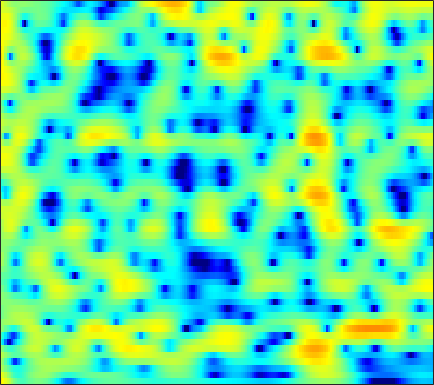

The file beside this chart, header and first rows:
6.185, 5.5039, 4.4885, 3.3515, 2.4258, 1.122, -0.1893, -1.0963, -2.046, -2.5308, -2.5161, -2.2602, -1.761, -1.2369, -0.8908, -0.53563, -0.3152, -0.24953, -0.29756, -0.49202, -0.84064, -1.2035, -1.8334, -2.6301
4.777, 3.895, 2.601, 1.183, 0.05935, -1.448, -2.799, -3.541, -3.955, -3.684, -2.965, -2.305, -1.425, -0.6364, -0.1308, 0.4179, 0.8192, 1.026, 1.175, 1.187, 1.064, 0.8844, 0.5342, 0.06416
2.265, 1.314, -0.004023, -1.325, -2.265, -3.356, -4.145, -4.466, -4.517, -4.184, -3.586, -3.036, -2.253, -1.478, -0.9349, -0.2782, 0.2816, 0.6335, 1.014, 1.296, 1.487, 1.575, 1.624, 1.604
1.626, 0.3025, -1.752, -4.252, -6.551, -10.4, -14.77, -15.15, -11.4, -7.976, -5.476, -4.026, -2.478, -1.263, -0.5209, 0.2768, 0.8837, 1.227, 1.556, 1.764, 1.883, 1.932, 1.96, 1.967
2.641, 1.805, 0.7335, -0.2361, -0.8582, -1.488, -1.827, -1.878, -1.682, -1.244, -0.6736, -0.2126, 0.3851, 0.9092, 1.23, 1.54, 1.689, 1.684, 1.497, 1.097, 0.4909, -0.07948, -0.9489, -1.836
0.868, -0.3345, -1.83, -2.951, -3.397, -3.397, -2.84, -2.207, -1.238, -0.2511, 0.6756, 1.299, 2.011, 2.571, 2.863, 3.109, 3.171, 3.091, 2.767, 2.135, 1.108, 0.01974, -1.971, -4.754
-4.417, -7.032, -11.61, -18.23, -20.13, -14.27, -10.02, -7.705, -5.265, -3.301, -1.685, -0.6551, 0.5081, 1.442, 1.978, 2.473, 2.739, 2.831, 2.814, 2.651, 2.327, 1.979, 1.413, 0.834
-2.744, -4.345, -6.689, -9.297, -11.39, -14.05, -14.5, -12.43, -8.693, -5.503, -3.015, -1.54, 0.0446, 1.248, 1.952, 2.62, 2.96, 3.017, 2.902, 2.682, 2.433, 2.24, 1.965, 1.643
0.7675, 0.003165, -1.072, -2.226, -3.135, -4.208, -4.49, -3.836, -2.299, -0.7029, 0.7045, 1.594, 2.522, 3.093, 3.294, 3.347, 3.136, 2.78, 2.003, 0.9661, -0.1278, -0.8031, -1.369, -1.526
0.4828, 0.8058, 1.113, 1.298, 1.398, 1.543, 1.758, 1.978, 2.284, 2.57, 2.813, 2.968, 3.072, 2.927, 2.598, 1.879, 0.8876, -0.07726, -1.904, -4.791, -9.626, -16.26, -22.68, -12.15
-0.9477, -0.2063, 0.5088, 1.014, 1.329, 1.703, 1.984, 2.121, 2.215, 2.278, 2.295, 2.237, 2.079, 1.831, 1.541, 0.9446, 0.1711, -0.443, -1.293, -2.279, -3.322, -3.937, -4.236, -4.095
-0.6041, -0.2019, 0.2299, 0.578, 0.7861, 0.9817, 1.096, 1.137, 1.153, 1.145, 1.071, 0.955, 0.7442, 0.5544, 0.4476, 0.2658, -0.0244, -0.2612, -0.4997, -0.6213, -0.7458, -0.8583, -0.9677, -0.9478
0.2069, 0.2427, 0.2823, 0.3012, 0.2571, 0.1257, -0.02509, -0.1204, -0.243, -0.4201, -0.6283, -0.7879, -1.017, -1.288, -1.442, -1.467, -1.333, -1.199, -0.9611, -0.5931, -0.1175, 0.2221, 0.5879, 0.8618
0.4708, 0.242, -0.1924, -0.7794, -1.263, -1.863, -2.334, -2.572, -2.752, -2.907, -3.119, -3.33, -3.79, -4.697, -5.625, -6.669, -6.591, -5.615, -3.78, -1.995, -0.46, 0.5622, 1.687, 2.471
-0.3994, -0.845, -1.963, -3.716, -5.443, -8.392, -11.42, -11.66, -9.314, -6.991, -5.553, -5.135, -5.305, -6.27, -7.948, -11.75, -12.93, -9.946, -5.603, -2.17, 0.2006, 1.447, 2.718, 3.65
-1.487, -1.78, -2.551, -3.807, -5.161, -7.217, -8.677, -8.773, -7.558, -5.755, -4.225, -3.473, -2.9, -2.409, -2.089, -1.857, -1.454, -0.8248, 0.1323, 1.042, 1.965, 2.587, 3.152, 3.476
-1.131, -1.27, -1.567, -2.067, -2.519, -2.959, -3.168, -3.217, -2.983, -2.471, -1.923, -1.404, -0.6925, -0.1787, 0.2389, 0.8412, 1.247, 1.518, 1.941, 2.238, 2.366, 2.409, 2.379, 2.127
0.2705, -0.1071, -0.8115, -1.602, -2.161, -2.845, -3.319, -3.381, -3.011, -2.31, -1.491, -0.8053, 0.2142, 1.017, 1.462, 2.069, 2.55, 2.718, 2.801, 2.791, 2.511, 2.132, 1.506, 0.6842
1.796, 1.024, -0.3326, -2.062, -3.763, -6.857, -10.59, -11.79, -8.845, -5.316, -2.53, -0.9293, 0.6096, 1.89, 2.655, 3.293, 3.743, 3.956, 3.936, 3.652, 3.147, 2.518, 1.299, -0.3201
1.705, 1.049, -0.01568, -1.511, -2.867, -4.831, -6.715, -7.199, -6.01, -4.058, -2.127, -0.8001, 0.5413, 1.536, 2.223, 2.869, 3.2, 3.374, 3.422, 3.152, 2.693, 2.184, 1.166, -0.1588
0.6699, 0.4868, 0.08559, -0.4608, -0.8662, -1.39, -1.811, -1.938, -1.934, -1.655, -1.192, -0.883, -0.2885, 0.2771, 0.5731, 1.037, 1.39, 1.506, 1.628, 1.621, 1.396, 1.194, 0.8195, 0.2982
0.4011, 0.5363, 0.5347, 0.4744, 0.3084, -0.04133, -0.3976, -0.7164, -1.181, -1.561, -1.776, -1.908, -1.844, -1.42, -1.136, -0.713, -0.1739, 0.1053, 0.3317, 0.5326, 0.57, 0.5261, 0.5083, 0.4287
0.9054, 1.375, 1.831, 2.034, 1.95, 1.593, 0.9074, 0.1153, -1.213, -2.996, -4.969, -5.967, -6.277, -5.172, -3.76, -2.294, -1.305, -0.6619, -0.227, -0.1015, -0.04868, -0.1628, -0.3275, -0.3076
1.003, 2.23, 3.4, 3.911, 4.039, 3.801, 3.007, 2.115, 0.3043, -2.38, -6.304, -9.931, -10.91, -6.497, -4.322, -2.2, -1.09, -0.7995, -0.6545, -1.121, -2.018, -2.825, -4.269, -5.427
1.391, 2.455, 3.491, 4.034, 4.233, 4.155, 3.757, 3.27, 2.365, 1.38, 0.198, -0.34, -1.021, -1.201, -1.218, -1.489, -1.636, -2.156, -2.968, -4.197, -6.115, -7.79, -11.32, -16.98
2.897, 3.229, 3.493, 3.74, 3.8, 3.749, 3.593, 3.337, 2.914, 2.369, 1.701, 1.186, 0.4812, -0.3983, -0.9791, -2.051, -3.177, -4.084, -5.681, -7.092, -8.809, -9.897, -10.98, -11.73
3.535, 3.429, 3.382, 3.409, 3.442, 3.516, 3.511, 3.476, 3.313, 2.968, 2.554, 1.991, 1.239, 0.1253, -0.8481, -2.269, -4.241, -5.725, -8.251, -10.91, -13.4, -15.18, -15.94, -15.71
2.31, 1.834, 1.628, 1.73, 2.083, 2.699, 3.285, 3.671, 3.977, 4.066, 3.861, 3.546, 2.772, 1.787, 0.6755, -0.9974, -3.32, -5.376, -8.849, -13.7, -20.57, -32.12, -31.09, -25.07
-2.803, -5.023, -7.447, -5.774, -3.08, -0.09187, 2.074, 3.235, 4.276, 4.899, 5.021, 5.004, 4.465, 3.79, 2.902, 1.545, -0.2803, -1.877, -4.316, -7.17, -10.18, -12.43, -15.1, -17.43
-5.291, -6.667, -7.611, -6.244, -3.945, -1.289, 0.8695, 2.033, 3.155, 3.84, 4.164, 4.185, 3.995, 3.489, 3.016, 2.089, 1.085, 0.1118, -1.085, -2.514, -3.707, -4.672, -5.503, -6.119
-3.651, -2.945, -2.118, -1.254, -0.5618, 0.3796, 1.239, 1.747, 2.302, 2.576, 2.729, 2.612, 2.465, 2.039, 1.762, 1.196, 0.6655, 0.1941, -0.4253, -1.044, -1.575, -1.935, -2.306, -2.557
-0.4739, 0.09599, 0.6767, 1.199, 1.486, 1.818, 1.995, 2.071, 2.013, 1.843, 1.498, 1.237, 0.7357, 0.3377, -0.04311, -0.3491, -0.7032, -0.8176, -1.053, -1.127, -1.274, -1.294, -1.416, -1.459
2.786, 2.98, 3.139, 3.229, 3.206, 3.067, 2.743, 2.422, 1.761, 0.9924, -0.05189, -0.7664, -2.002, -2.853, -3.535, -3.748, -3.79, -3.478, -3.033, -2.487, -2.092, -1.799, -1.547, -1.371
4.681, 4.694, 4.657, 4.47, 4.266, 3.808, 3.175, 2.499, 1.375, -0.1046, -2.053, -3.838, -6.891, -10.55, -13.01, -13.23, -10.28, -8.589, -6.457, -5.094, -3.82, -3.191, -2.394, -1.952
4.959, 4.952, 4.865, 4.654, 4.401, 3.934, 3.257, 2.569, 1.402, -0.1952, -2.29, -4.246, -7.498, -11.12, -14, -14.1, -12.69, -10.95, -9.364, -7.557, -6.074, -4.983, -3.846, -2.922
4.288, 4.204, 4.007, 3.902, 3.803, 3.705, 3.434, 3.14, 2.439, 1.367, 0.04586, -1.371, -3.223, -5.613, -7.221, -9.837, -12.51, -14.06, -13.92, -11.25, -8.544, -6.743, -4.972, -3.583
2.764, 1.652, 0.4865, 0.451, 1.255, 2.53, 3.571, 4.017, 4.201, 3.912, 3.222, 2.344, 0.9682, -1.046, -2.658, -5.704, -9.422, -12.22, -13.35, -10.27, -7.487, -6.081, -4.489, -3.495
0.8436, -2.396, -9.687, -8.504, -3.311, 0.6843, 2.994, 3.996, 4.78, 5.04, 4.744, 4.421, 3.48, 2.295, 1.278, -0.3806, -1.837, -3.041, -4.236, -5.057, -5.937, -6.239, -6.534, -6.136
2.691, 1.876, 1.037, 0.8391, 1.188, 1.86, 2.633, 3.126, 3.571, 3.743, 3.661, 3.44, 2.885, 2.17, 1.415, 0.3052, -1.011, -2.248, -4.004, -6.405, -9.788, -13.38, -22.22, -18.01
3.215, 2.736, 2.227, 1.896, 1.836, 1.871, 2.036, 2.224, 2.42, 2.532, 2.577, 2.439, 2.169, 1.754, 1.228, 0.4817, -0.5319, -1.471, -2.853, -4.601, -6.583, -7.976, -9.434, -9.49
2.252, 1.589, 0.8337, 0.2897, 0.03327, 0.05104, 0.2894, 0.5993, 1.038, 1.446, 1.774, 1.867, 1.946, 1.809, 1.605, 1.238, 0.6856, 0.2483, -0.466, -1.238, -1.923, -2.407, -2.884, -3.073
0.1691, -1.111, -3.133, -5.04, -5.844, -5.302, -3.652, -2.402, -0.9335, 0.1634, 0.8834, 1.34, 1.657, 1.792, 1.869, 1.772, 1.632, 1.498, 1.235, 0.9867, 0.7399, 0.5434, 0.3586, 0.2028
-0.8309, -2.502, -5.682, -11.04, -15.89, -11.18, -6.226, -3.952, -1.895, -0.6164, 0.1962, 0.5942, 0.8825, 1.091, 1.163, 1.244, 1.341, 1.363, 1.44, 1.499, 1.495, 1.51, 1.5, 1.443
1.076, 0.5373, -0.3553, -1.177, -1.553, -1.578, -1.155, -0.7707, -0.3957, -0.2085, -0.2431, -0.5106, -0.8013, -1.09, -1.269, -1.144, -0.8699, -0.5643, -0.1087, 0.2602, 0.5695, 0.7535, 0.8938, 1.001
3.582, 3.636, 3.46, 3.176, 2.951, 2.572, 2.14, 1.766, 1.068, 0.1014, -1.28, -2.589, -4.741, -7.203, -8.241, -7.762, -5.954, -4.554, -3.24, -2.328, -1.749, -1.558, -1.407, -1.306
5.279, 5.291, 5.159, 4.855, 4.528, 3.994, 3.287, 2.62, 1.548, 0.1196, -1.842, -3.639, -6.951, -11.82, -15.3, -12.98, -9.165, -7.427, -5.895, -5.172, -5.13, -5.403, -6.059, -6.946
5.879, 5.653, 5.291, 4.831, 4.41, 3.8, 3.103, 2.495, 1.561, 0.4509, -0.8151, -1.851, -3.355, -4.715, -5.379, -5.961, -6.195, -6.22, -6.347, -6.82, -7.735, -8.729, -10.93, -14.95
5.999, 5.482, 4.717, 3.974, 3.483, 2.873, 2.352, 2.006, 1.488, 0.8954, 0.2449, -0.3467, -1.236, -2.099, -2.732, -3.66, -4.539, -5.131, -6.086, -7.067, -8.004, -8.734, -9.778, -10.62
6.197, 5.114, 3.451, 1.837, 0.9925, 0.505, 0.7032, 1.077, 1.459, 1.615, 1.523, 1.22, 0.6135, -0.1706, -0.9037, -2.126, -3.461, -4.464, -6.051, -7.588, -8.707, -9.169, -9.291, -8.633
6.584, 4.745, 1.323, -4.354, -12.85, -9.377, -2.739, -0.2984, 1.641, 2.613, 2.854, 2.691, 2.227, 1.341, 0.2899, -1.271, -3.146, -4.9, -7.74, -11.19, -15.47, -18.52, -16.04, -11.46
6.125, 4.947, 3.05, 1.087, 0.05591, -0.2863, 0.4061, 1.07, 1.778, 2.103, 2.035, 1.788, 1.068, -0.08447, -1.211, -3.016, -5.31, -7.494, -10.82, -14.4, -17.67, -18.95, -17.46, -13.67
5.466, 5.088, 4.454, 3.758, 3.273, 2.752, 2.375, 2.129, 1.746, 1.278, 0.7391, 0.2444, -0.7137, -1.919, -2.907, -4.625, -6.891, -9.158, -12.65, -17.55, -26.75, -30.18, -19.16, -13.92
5.227, 5.189, 4.977, 4.581, 4.155, 3.499, 2.731, 2.113, 1.24, 0.3555, -0.5195, -1.225, -2.03, -2.793, -3.41, -4.488, -5.867, -7.094, -8.914, -10.79, -12.19, -12.4, -11.48, -9.806
5.443, 5.559, 5.449, 5.066, 4.601, 3.708, 2.492, 1.358, -0.3246, -2.11, -3.73, -4.535, -4.606, -4.172, -3.921, -3.725, -3.748, -3.837, -4.247, -4.722, -5.131, -5.375, -5.48, -5.443
5.495, 5.737, 5.716, 5.326, 4.802, 3.741, 2.214, 0.6728, -2.162, -6.484, -15.07, -25.2, -11.13, -6.452, -4.446, -2.811, -1.884, -1.524, -1.343, -1.423, -1.677, -1.953, -2.464, -3.228
4.473, 4.755, 4.81, 4.514, 4.073, 3.212, 2.045, 0.9962, -0.711, -2.586, -4.183, -4.752, -4.364, -3.288, -2.383, -1.485, -0.8878, -0.6675, -0.4863, -0.527, -0.7792, -1.083, -1.74, -2.665
3.691, 3.742, 3.592, 3.243, 2.88, 2.303, 1.655, 1.131, 0.4516, -0.1864, -0.6477, -0.7729, -0.8622, -0.8148, -0.7957, -0.6524, -0.5483, -0.4887, -0.541, -0.6924, -0.9762, -1.296, -1.849, -2.526
4.179, 3.724, 2.933, 2.064, 1.461, 0.8827, 0.5912, 0.508, 0.5342, 0.5799, 0.5812, 0.5242, 0.3891, 0.2037, 0.02374, -0.1916, -0.3869, -0.4855, -0.6776, -0.8779, -1.113, -1.36, -1.717, -2.193
